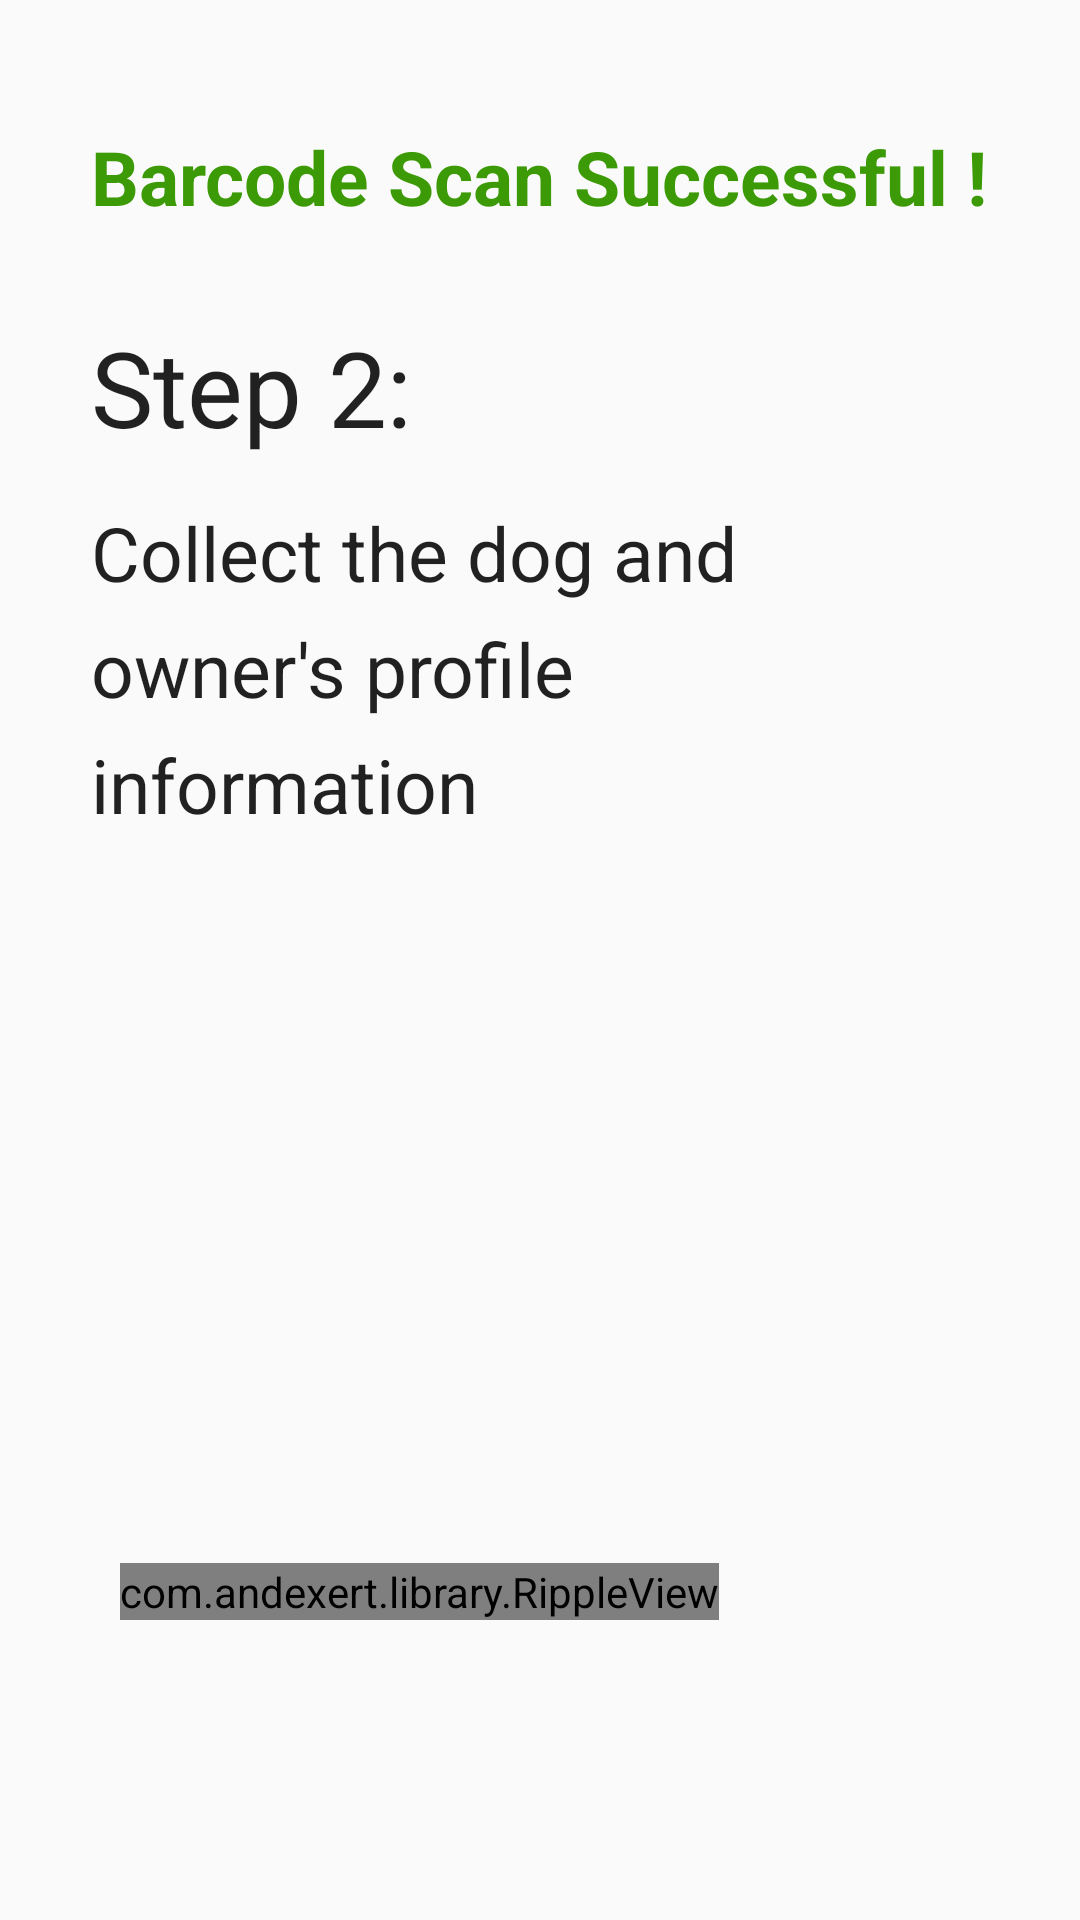

Produce the Android XML layout that renders to this screen, including the resource entries it uses.
<!-- AndroidManifest.xml: application theme AppTheme -->
<!-- res/layout/fragment_step_two.xml -->
<FrameLayout xmlns:android="http://schemas.android.com/apk/res/android"
    xmlns:tools="http://schemas.android.com/tools"
    android:layout_width="match_parent"
    android:layout_height="match_parent"
    tools:context="novahub.vn.npr4dogs.add_a_dog.StepTwoFragment">


    <RelativeLayout
        android:layout_width="match_parent"
        android:layout_height="match_parent"
        android:layout_gravity="center">

        <TextView
            android:layout_width="wrap_content"
            android:layout_height="wrap_content"
            android:textAppearance="?android:attr/textAppearanceLarge"
            android:text="Barcode Scan Successful !"
            android:id="@+id/textView16"
            android:layout_alignParentTop="true"
            android:layout_centerHorizontal="true"
            android:layout_marginTop="42dp"
            android:textColor="@color/tab.selected"
            android:textStyle="bold"
            android:textSize="25sp" />

        <TextView
            android:layout_width="wrap_content"
            android:layout_height="wrap_content"
            android:textAppearance="?android:attr/textAppearanceLarge"
            android:text="Step 2: "
            android:id="@+id/textView17"
            android:layout_below="@+id/textView16"
            android:layout_alignLeft="@+id/textView16"
            android:layout_alignStart="@+id/textView16"
            android:layout_marginTop="30dp"
            android:textSize="@dimen/titile" />

        <TextView
            android:layout_width="wrap_content"
            android:layout_height="wrap_content"
            android:textAppearance="?android:attr/textAppearanceLarge"
            android:text="Collect the dog and  "
            android:id="@+id/textView18"
            android:layout_below="@+id/textView17"
            android:layout_alignLeft="@+id/textView17"
            android:layout_alignStart="@+id/textView17"
            android:layout_marginTop="15dp"
            android:textSize="@dimen/guide" />

        <TextView
            android:layout_width="wrap_content"
            android:layout_height="wrap_content"
            android:textAppearance="?android:attr/textAppearanceLarge"
            android:text="owner&apos;s profile"
            android:id="@+id/textView19"
            android:layout_below="@+id/textView18"
            android:layout_alignLeft="@+id/textView18"
            android:layout_alignStart="@+id/textView18"
            android:textSize="@dimen/guide"
            android:layout_marginTop="5dp" />

        <TextView
            android:layout_width="wrap_content"
            android:layout_height="wrap_content"
            android:textAppearance="?android:attr/textAppearanceLarge"
            android:text="information"
            android:id="@+id/textView20"
            android:layout_below="@+id/textView19"
            android:layout_alignLeft="@+id/textView19"
            android:layout_alignStart="@+id/textView19"
            android:textSize="@dimen/guide"
            android:layout_marginTop="5dp" />

        <com.andexert.library.RippleView
            android:id="@+id/rpv_begin_survey"
            android:layout_width="wrap_content"
            android:layout_height="wrap_content"
            rv_centered="true"
            android:layout_alignParentBottom="true"
            android:layout_alignParentLeft="true"
            android:layout_alignParentStart="true"
            android:layout_marginBottom="100dp"
            android:layout_marginLeft="40dp"
            android:layout_marginRight="40dp">

            <Button
                android:id="@+id/bt_sign_in"
                style="?android:textAppearanceSmall"
                android:layout_width="match_parent"
                android:layout_height="wrap_content"
                android:text="Begin Survey"
                android:textStyle="bold"
                android:layout_below="@+id/view"
                android:layout_centerHorizontal="true"
                android:background="@drawable/sign_in_radius_button" />

        </com.andexert.library.RippleView>
    </RelativeLayout>
</FrameLayout>
<!-- resources referenced by this layout -->
<resources>
  <color name="tab.selected">#3C9A06</color>
  <dimen name="guide">25sp</dimen>
  <dimen name="titile">35sp</dimen>
  <style name="AppTheme" parent="Theme.AppCompat.Light.DarkActionBar">
          
          <item name="colorPrimary">@color/colorPrimary</item>
          <item name="colorPrimaryDark">@color/colorPrimaryDark</item>
          <item name="colorAccent">@color/colorAccent</item>
          <item name="colorControlNormal">@color/white</item>
          <item name="colorControlActivated">@color/white</item>
          <item name="colorControlHighlight">@color/white</item>
      </style>
  <color name="colorPrimary">#3F51B5</color>
  <color name="colorPrimaryDark">#67C5EB</color>
  <color name="colorAccent">#FF4081</color>
  <color name="white">#FFFFFF</color>
</resources>
